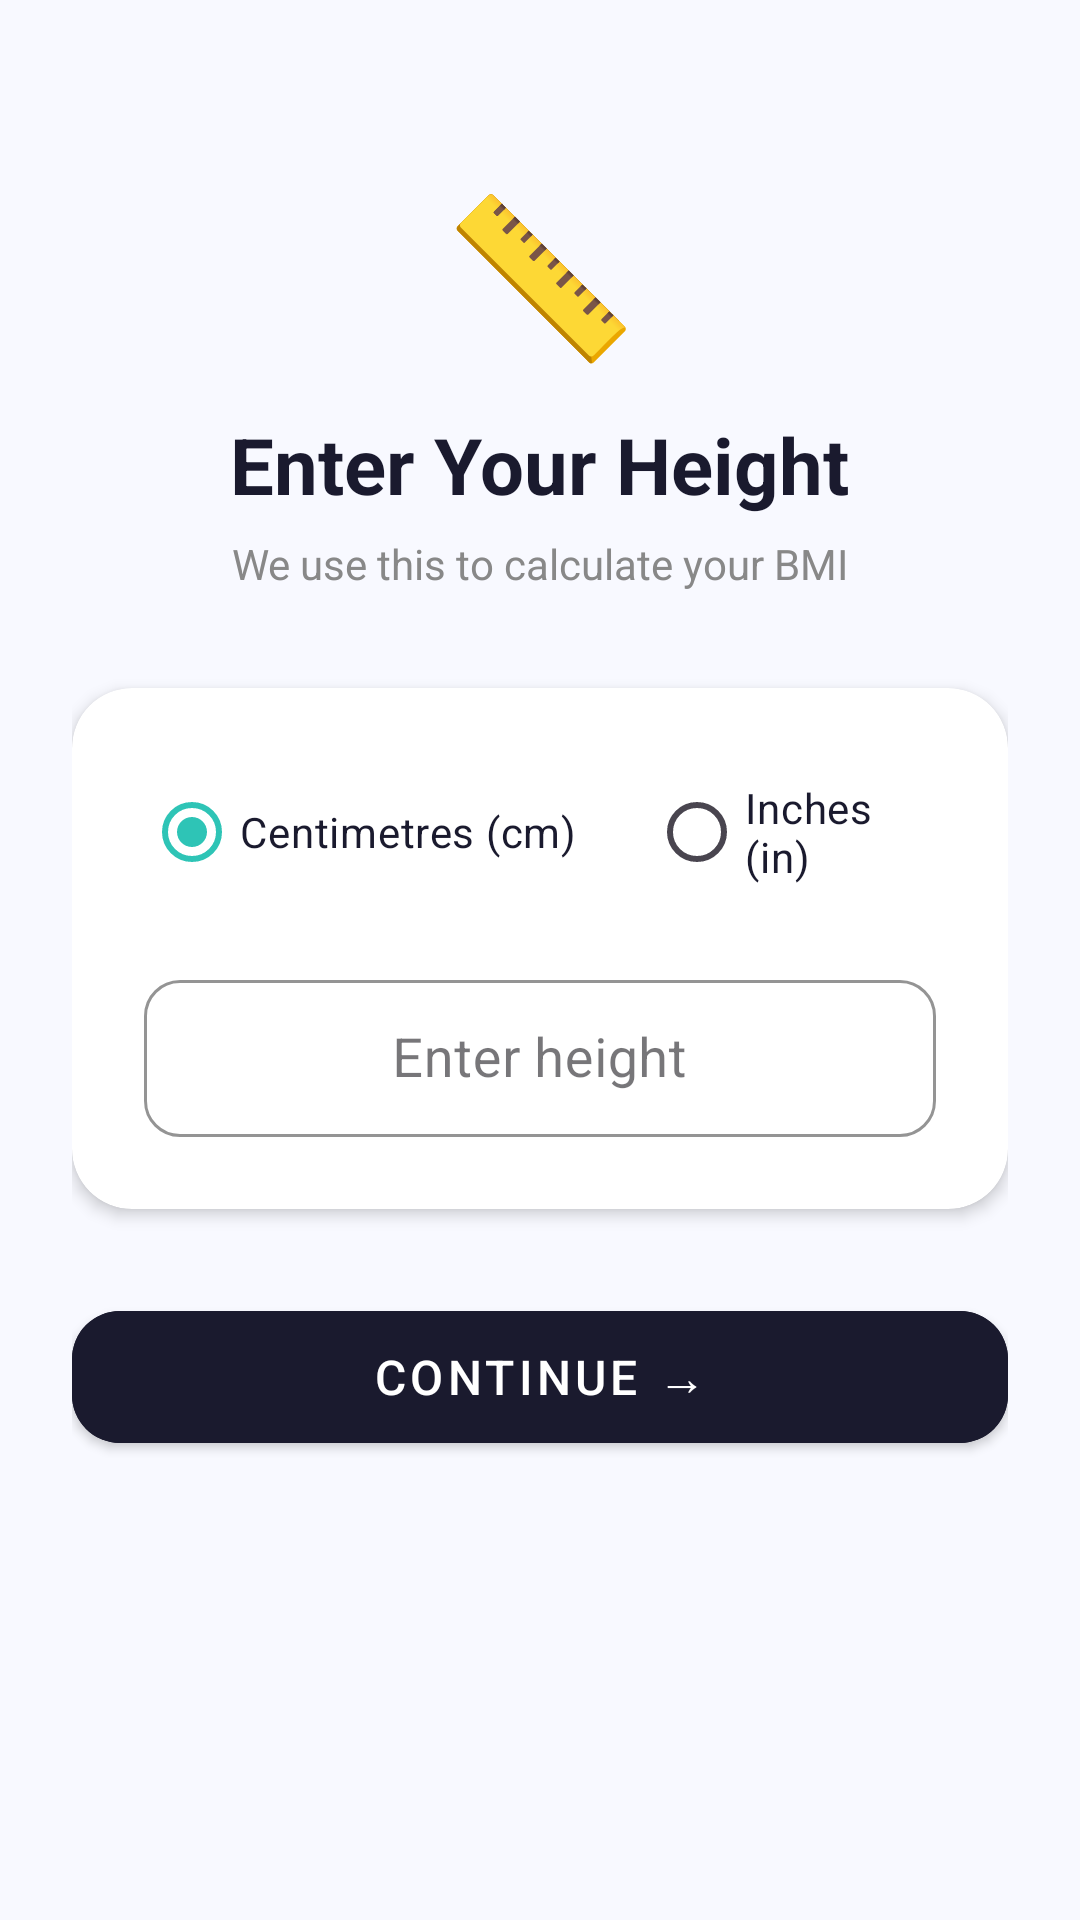

Here is an Android app screen rendered from its layout file. Give the layout XML and the strings, colors and styles it references.
<!-- AndroidManifest.xml: application theme Theme.GymApplication -->
<!-- res/layout/activity_main4.xml -->
<?xml version="1.0" encoding="utf-8"?>
<ScrollView xmlns:android="http://schemas.android.com/apk/res/android"
    xmlns:app="http://schemas.android.com/apk/res-auto"
    android:layout_width="match_parent"
    android:layout_height="match_parent"
    android:background="#F8F9FF">

    <LinearLayout
        android:layout_width="match_parent"
        android:layout_height="wrap_content"
        android:orientation="vertical"
        android:gravity="center_horizontal"
        android:padding="24dp">

        <TextView
            android:layout_width="wrap_content"
            android:layout_height="wrap_content"
            android:text="📏"
            android:textSize="52sp"
            android:gravity="center"
            android:layout_marginTop="32dp"
            android:layout_marginBottom="12dp"/>

        <TextView
            android:layout_width="wrap_content"
            android:layout_height="wrap_content"
            android:text="Enter Your Height"
            android:textSize="26sp"
            android:textStyle="bold"
            android:textColor="#1A1A2E"
            android:layout_marginBottom="6dp"/>

        <TextView
            android:layout_width="wrap_content"
            android:layout_height="wrap_content"
            android:text="We use this to calculate your BMI"
            android:textSize="14sp"
            android:textColor="#888888"
            android:layout_marginBottom="32dp"/>

        <androidx.cardview.widget.CardView
            android:layout_width="match_parent"
            android:layout_height="wrap_content"
            app:cardCornerRadius="20dp"
            app:cardElevation="3dp"
            app:cardBackgroundColor="#FFFFFF"
            android:layout_marginBottom="28dp">

            <LinearLayout
                android:layout_width="match_parent"
                android:layout_height="wrap_content"
                android:orientation="vertical"
                android:padding="24dp">

                <RadioGroup
                    android:id="@+id/heightUnitGroup"
                    android:layout_width="match_parent"
                    android:layout_height="wrap_content"
                    android:orientation="horizontal"
                    android:gravity="center"
                    android:layout_marginBottom="20dp">

                    <RadioButton
                        android:id="@+id/cmRadio"
                        android:layout_width="wrap_content"
                        android:layout_height="wrap_content"
                        android:text="Centimetres (cm)"
                        android:textColor="#1A1A2E"
                        android:checked="true"
                        android:textSize="14sp"
                        android:buttonTint="#3949AB"
                        android:layout_marginEnd="24dp"/>

                    <RadioButton
                        android:id="@+id/InRadio"
                        android:layout_width="wrap_content"
                        android:layout_height="wrap_content"
                        android:text="Inches (in)"
                        android:textColor="#1A1A2E"
                        android:textSize="14sp"
                        android:buttonTint="#3949AB"/>
                </RadioGroup>

                <com.google.android.material.textfield.TextInputLayout
                    style="@style/Widget.MaterialComponents.TextInputLayout.OutlinedBox"
                    android:layout_width="match_parent"
                    android:layout_height="wrap_content"
                    android:hint="Enter height"
                    app:boxStrokeColor="#3949AB"
                    app:hintTextColor="#3949AB"
                    app:boxCornerRadiusTopStart="12dp"
                    app:boxCornerRadiusTopEnd="12dp"
                    app:boxCornerRadiusBottomStart="12dp"
                    app:boxCornerRadiusBottomEnd="12dp">

                    <com.google.android.material.textfield.TextInputEditText
                        android:id="@+id/heightInput"
                        android:layout_width="match_parent"
                        android:layout_height="wrap_content"
                        android:inputType="numberDecimal"
                        android:textSize="18sp"
                        android:textColor="#1A1A2E"
                        android:padding="14dp"
                        android:gravity="center"/>
                </com.google.android.material.textfield.TextInputLayout>

            </LinearLayout>
        </androidx.cardview.widget.CardView>

        
        <com.google.android.material.button.MaterialButton
            android:id="@+id/submitButton"
            android:layout_width="match_parent"
            android:layout_height="56dp"
            android:text="Continue →"
            android:textSize="16sp"
            android:textColor="#FFFFFF"
            android:backgroundTint="#1A1A2E"
            app:cornerRadius="16dp"
            style="@style/Widget.MaterialComponents.Button"/>

        <ProgressBar
            android:id="@+id/progressBar"
            android:layout_width="wrap_content"
            android:layout_height="wrap_content"
            android:layout_marginTop="16dp"
            android:visibility="gone"/>

    </LinearLayout>
</ScrollView>
<!-- resources referenced by this layout -->
<resources>
  <style name="Theme.GymApplication" parent="Theme.Material3.Light.NoActionBar">
  
          
          <item name="colorPrimary">@color/primary</item>
          <item name="colorOnPrimary">@color/onPrimary</item>
  
          
          <item name="android:windowBackground">@color/background</item>
          <item name="colorSurface">@color/surface</item>
  
          
          <item name="android:textColorPrimary">@color/textPrimary</item>
          <item name="android:textColorSecondary">@color/textSecondary</item>
  
          
          <item name="android:statusBarColor">@color/primary</item>
  
  
  
      </style>
  <color name="primary">#2EC4B6</color>
  <color name="onPrimary">#0B1F1E</color>
  <color name="background">#F5F5F5</color>
  <color name="surface">#FFFFFF</color>
  <color name="textPrimary">#212121</color>
  <color name="textSecondary">#666666</color>
</resources>
